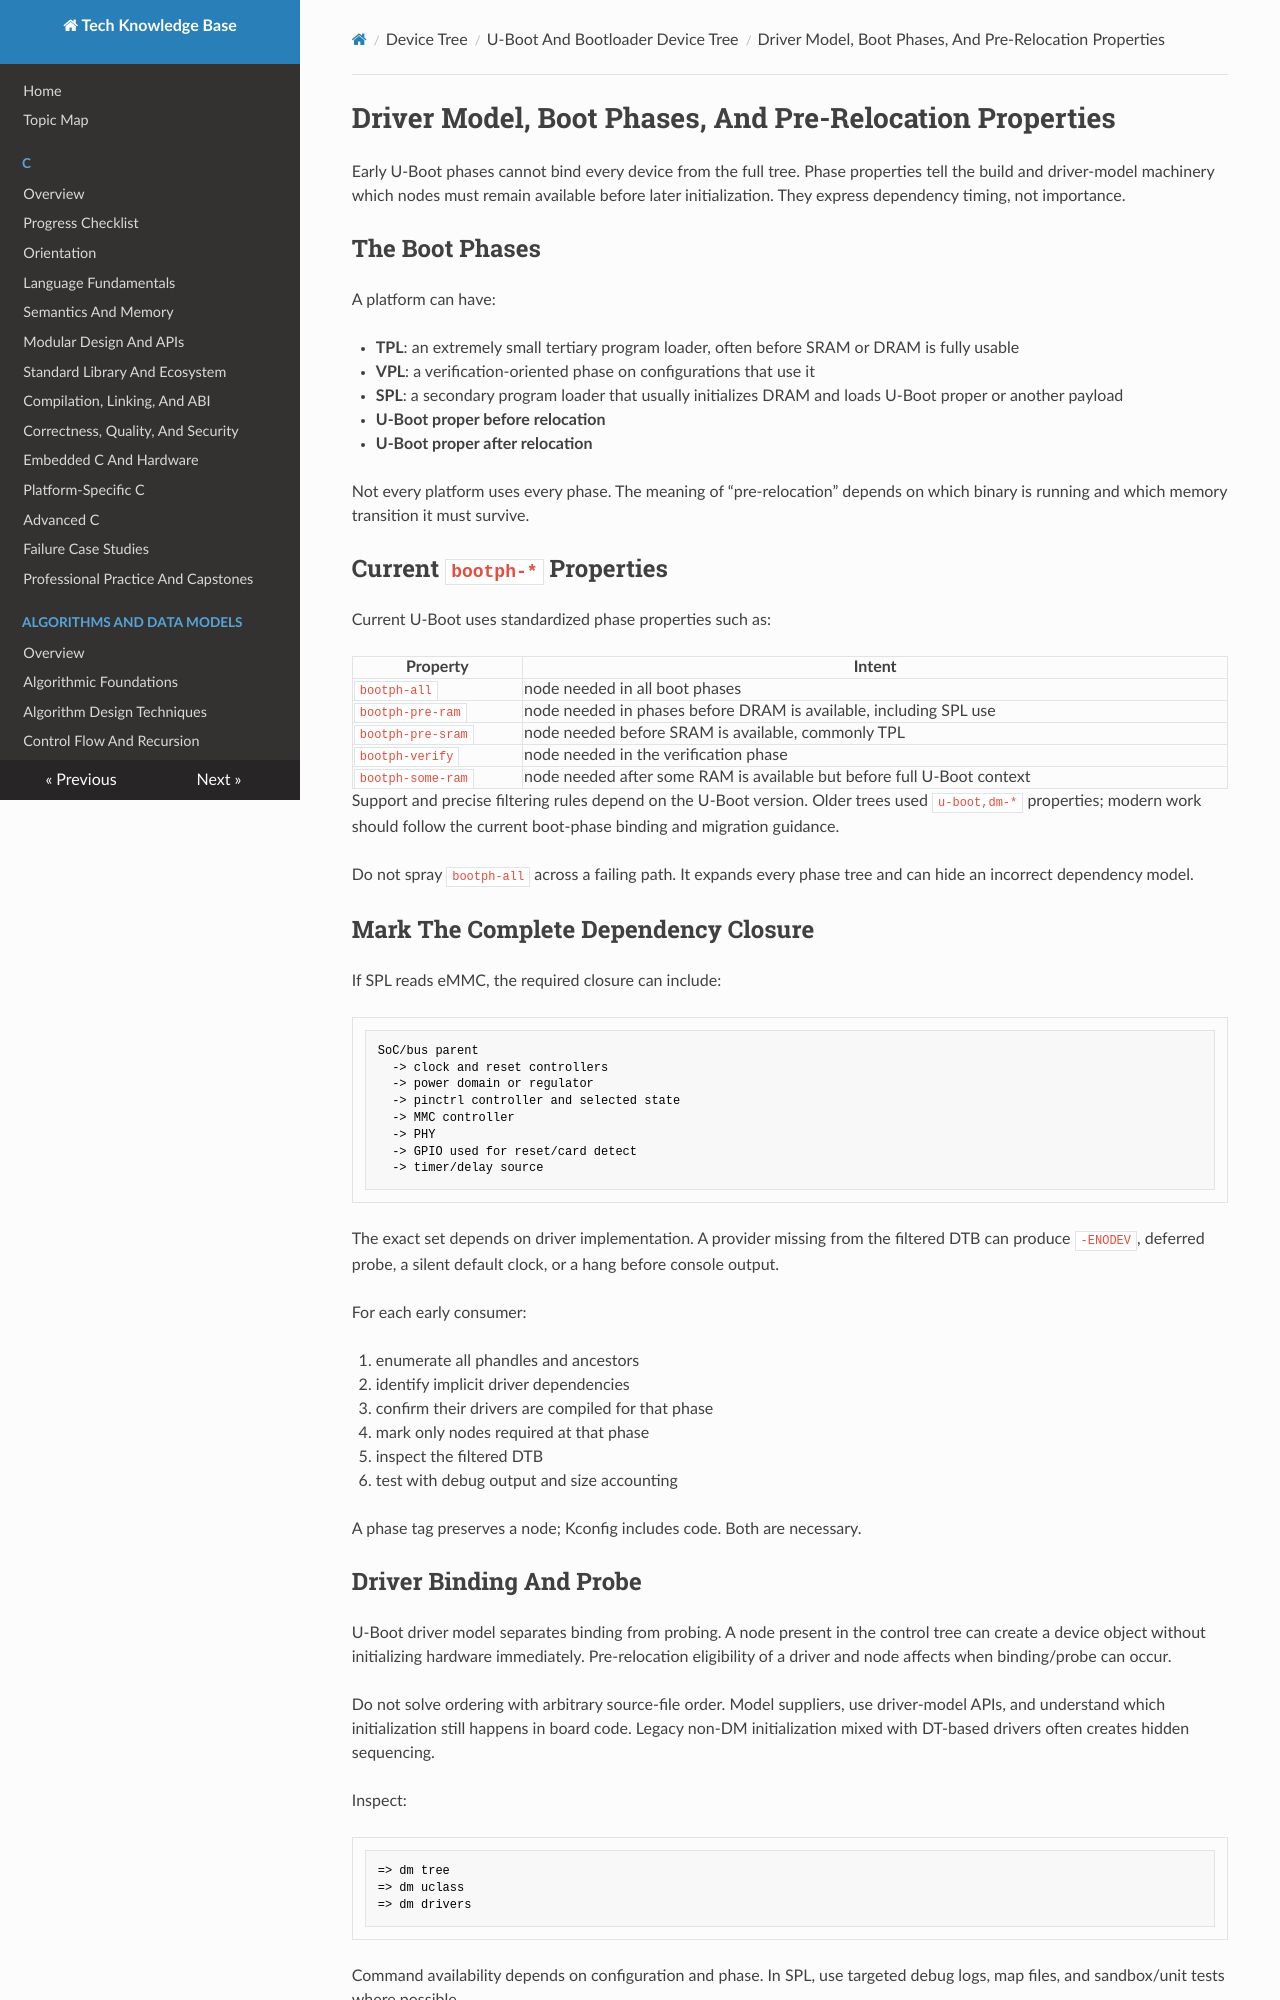

repository: fgabor98/AI-knowledge-base · page: device-tree/u-boot-and-bootloader-device-tree/driver-model-boot-phases-and-pre-relocation-properties/index.html · generator: mkdocs

---
status: draft
reviewed: false
domain: device-tree
difficulty: advanced
last_reviewed: null
---

# Driver Model, Boot Phases, And Pre-Relocation Properties

Early U-Boot phases cannot bind every device from the full tree. Phase properties tell the build and driver-model machinery which nodes must remain available before later initialization. They express dependency timing, not importance.

## The Boot Phases

A platform can have:

- **TPL**: an extremely small tertiary program loader, often before SRAM or DRAM is fully usable
- **VPL**: a verification-oriented phase on configurations that use it
- **SPL**: a secondary program loader that usually initializes DRAM and loads U-Boot proper or another payload
- **U-Boot proper before relocation**
- **U-Boot proper after relocation**

Not every platform uses every phase. The meaning of “pre-relocation” depends on which binary is running and which memory transition it must survive.

## Current `bootph-*` Properties

Current U-Boot uses standardized phase properties such as:

| Property | Intent |
|---|---|
| `bootph-all` | node needed in all boot phases |
| `bootph-pre-ram` | node needed in phases before DRAM is available, including SPL use |
| `bootph-pre-sram` | node needed before SRAM is available, commonly TPL |
| `bootph-verify` | node needed in the verification phase |
| `bootph-some-ram` | node needed after some RAM is available but before full U-Boot context |

Support and precise filtering rules depend on the U-Boot version. Older trees used `u-boot,dm-*` properties; modern work should follow the current boot-phase binding and migration guidance.

Do not spray `bootph-all` across a failing path. It expands every phase tree and can hide an incorrect dependency model.

## Mark The Complete Dependency Closure

If SPL reads eMMC, the required closure can include:

```text
SoC/bus parent
  -> clock and reset controllers
  -> power domain or regulator
  -> pinctrl controller and selected state
  -> MMC controller
  -> PHY
  -> GPIO used for reset/card detect
  -> timer/delay source
```

The exact set depends on driver implementation. A provider missing from the filtered DTB can produce `-ENODEV`, deferred probe, a silent default clock, or a hang before console output.

For each early consumer:

1. enumerate all phandles and ancestors
2. identify implicit driver dependencies
3. confirm their drivers are compiled for that phase
4. mark only nodes required at that phase
5. inspect the filtered DTB
6. test with debug output and size accounting

A phase tag preserves a node; Kconfig includes code. Both are necessary.

## Driver Binding And Probe

U-Boot driver model separates binding from probing. A node present in the control tree can create a device object without initializing hardware immediately. Pre-relocation eligibility of a driver and node affects when binding/probe can occur.

Do not solve ordering with arbitrary source-file order. Model suppliers, use driver-model APIs, and understand which initialization still happens in board code. Legacy non-DM initialization mixed with DT-based drivers often creates hidden sequencing.

Inspect:

```text
=> dm tree
=> dm uclass
=> dm drivers
```

Command availability depends on configuration and phase. In SPL, use targeted debug logs, map files, and sandbox/unit tests where possible.
